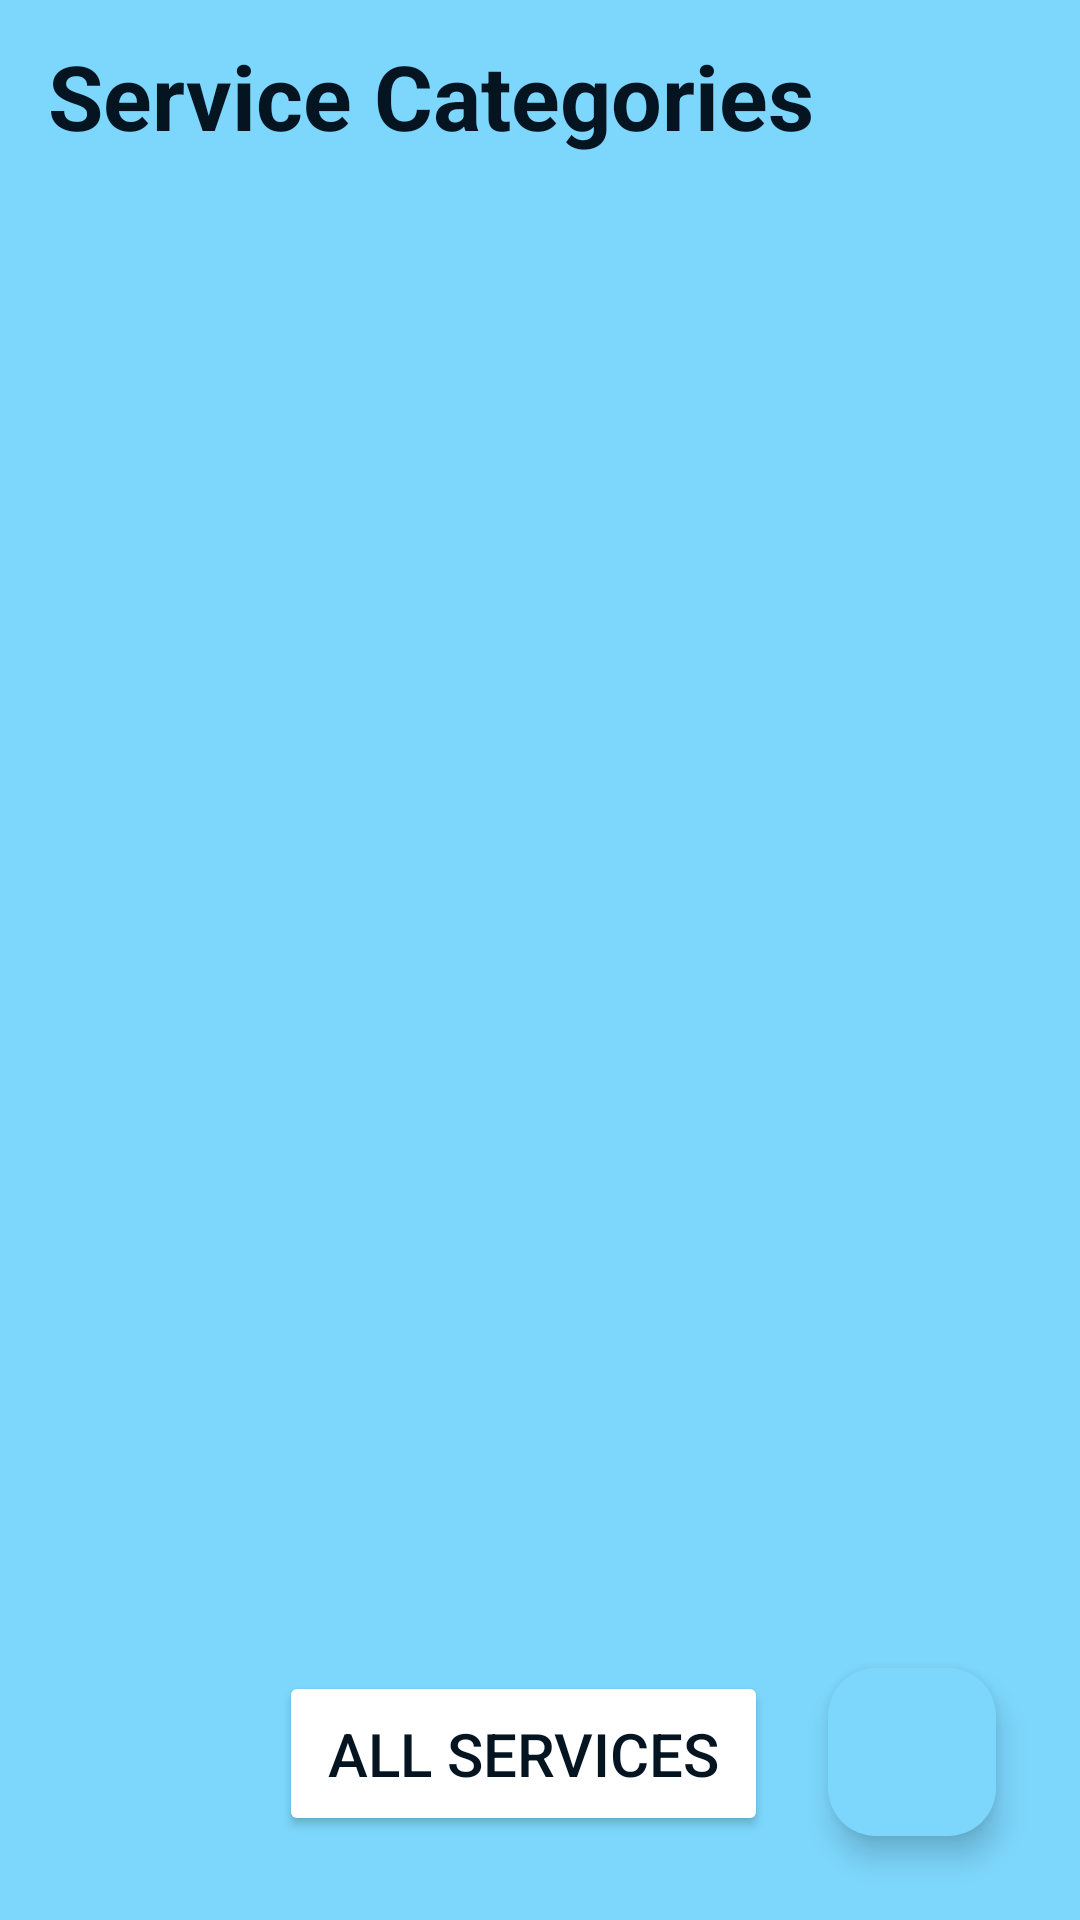

Android layout source for this screen:
<!-- AndroidManifest.xml: application theme Theme.Sevakam -->
<!-- res/layout/activity_admin_manage_service.xml -->
<?xml version="1.0" encoding="utf-8"?>
<androidx.constraintlayout.widget.ConstraintLayout xmlns:android="http://schemas.android.com/apk/res/android"
    xmlns:app="http://schemas.android.com/apk/res-auto"
    xmlns:tools="http://schemas.android.com/tools"
    android:id="@+id/main"
    android:layout_width="match_parent"
    android:layout_height="match_parent"
    android:background="@color/light_blue"
    tools:context=".activities.admin.AdminManageServiceActivity">

    
    <androidx.appcompat.widget.Toolbar
        android:id="@+id/toolbar"
        android:layout_width="match_parent"
        android:layout_height="?attr/actionBarSize"
        android:background="@color/light_blue"
        android:paddingStart="16dp">

        <TextView
            android:id="@+id/toolbar_title"
            android:layout_width="wrap_content"
            android:layout_height="wrap_content"
            android:text="Service Categories"
            android:textSize="30sp"
            android:textStyle="bold"
            android:textColor="@color/dark_blue"
            android:gravity="start" />
    </androidx.appcompat.widget.Toolbar>


    <androidx.recyclerview.widget.RecyclerView
        android:id="@+id/recyclerview"
        android:layout_width="match_parent"
        android:layout_height="match_parent"
        android:layout_marginTop="?actionBarSize"
        tools:layout_editor_absoluteX="16dp"
        tools:layout_editor_absoluteY="64dp" />

    <com.google.android.material.floatingactionbutton.FloatingActionButton
        android:id="@+id/service_cat_add"
        android:layout_width="wrap_content"
        android:layout_height="wrap_content"
        android:layout_marginEnd="28dp"
        android:layout_marginBottom="28dp"
        android:clickable="true"
        android:focusable="true"
        app:layout_constraintBottom_toBottomOf="parent"
        app:layout_constraintEnd_toEndOf="parent"
        app:srcCompat="@drawable/baseline_add"
        app:backgroundTint="@color/light_blue"
        app:tint="@color/dark_blue" />

    <Button
        android:id="@+id/all_service"
        android:layout_width="163dp"
        android:layout_height="55dp"
        android:layout_marginEnd="20dp"
        android:layout_marginBottom="28dp"
        android:backgroundTint="@color/ColorWhite"
        android:clickable="true"
        android:focusable="true"
        android:text="All Services"
        android:textColor="@color/dark_blue"
        android:textSize="20sp"
        app:layout_constraintBottom_toBottomOf="parent"
        app:layout_constraintEnd_toStartOf="@+id/service_cat_add" />

</androidx.constraintlayout.widget.ConstraintLayout>
<!-- resources referenced by this layout -->
<resources>
  <color name="ColorWhite">#FFFFFFFF</color>
  <color name="dark_blue">#041421</color>
  <color name="light_blue">#7DD7FD</color>
  <style name="Theme.Sevakam" parent="Base.Theme.Sevakam" />
  <style name="Base.Theme.Sevakam" parent="Theme.Material3.DayNight.NoActionBar">
          
          
          <item name="android:statusBarColor">@android:color/transparent</item>
          <item name="android:windowDrawsSystemBarBackgrounds">true</item>
          <item name="android:windowLightStatusBar">false</item>
      </style>
</resources>
